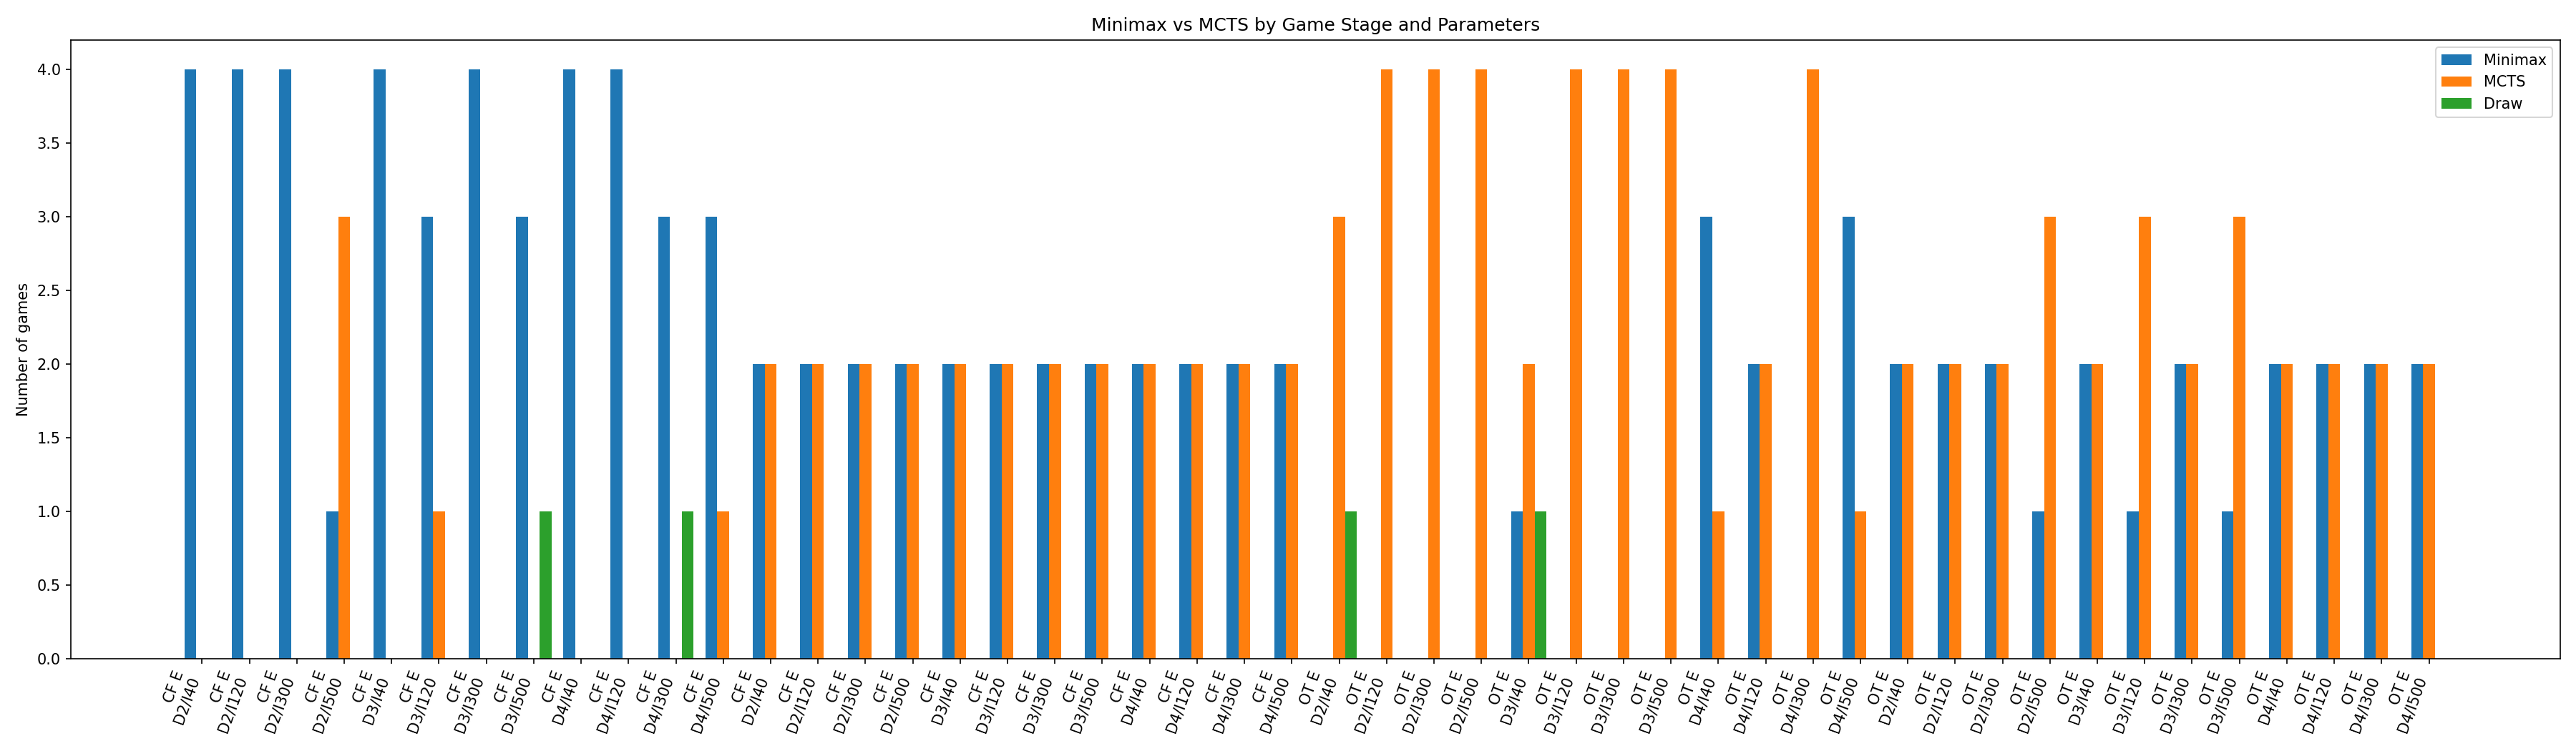

Source data for this figure (header and first rows):
game, stage, position, occupancy, depth, iterations, minimax_player, seed, winner, minimax_time, mcts_time, moves_count
Connect Four, Early, 1, 0.214, 2, 40, 1, 512080, Minimax, 0.0313, 0.0778, 6
Connect Four, Early, 1, 0.214, 2, 40, -1, 512081, Minimax, 0.0518, 0.0728, 9
Connect Four, Endgame, 1, 0.714, 2, 40, 1, 612080, Minimax, 0.0096, 0.0063, 3
Connect Four, Endgame, 1, 0.714, 2, 40, -1, 612081, MCTS, 0.0026, 0.0166, 3
Othello, Early, 1, 0.203, 2, 40, 1, 1512080, MCTS, 0.4719, 9.23, 51
Othello, Early, 1, 0.203, 2, 40, -1, 1512081, MCTS, 0.3623, 8.62, 53
Othello, Endgame, 1, 0.703, 2, 40, 1, 1612080, Minimax, 0.0629, 0.7175, 20
Othello, Endgame, 1, 0.703, 2, 40, -1, 1612081, MCTS, 0.0702, 0.6984, 19
Connect Four, Early, 1, 0.214, 2, 120, 1, 512240, Minimax, 0.0875, 0.5559, 22
Connect Four, Early, 1, 0.214, 2, 120, -1, 512241, Minimax, 0.0846, 0.3398, 23
Connect Four, Early, 1, 0.214, 2, 300, 1, 512600, Minimax, 0.0749, 1.132, 20
Connect Four, Early, 1, 0.214, 2, 300, -1, 512601, Minimax, 0.0858, 0.973, 17
Connect Four, Early, 1, 0.214, 2, 500, 1, 513000, MCTS, 0.0883, 2.157, 25
Connect Four, Early, 1, 0.214, 2, 500, -1, 513001, Minimax, 0.078, 1.325, 23
Connect Four, Early, 1, 0.214, 3, 40, 1, 513080, Minimax, 0.1548, 0.091, 8
Connect Four, Early, 1, 0.214, 3, 40, -1, 513081, Minimax, 0.2941, 0.0876, 11
Connect Four, Early, 1, 0.214, 3, 120, 1, 513240, MCTS, 0.4468, 0.7182, 29
Connect Four, Early, 1, 0.214, 3, 120, -1, 513241, Minimax, 0.2206, 0.1992, 9
Connect Four, Early, 1, 0.214, 3, 300, 1, 513600, Minimax, 0.2212, 0.9026, 14
Connect Four, Early, 1, 0.214, 3, 300, -1, 513601, Minimax, 0.3468, 0.8384, 21
Connect Four, Early, 1, 0.214, 3, 500, 1, 514000, Minimax, 0.2356, 1.356, 14
Connect Four, Early, 1, 0.214, 3, 500, -1, 514001, Minimax, 0.3469, 1.471, 15
Connect Four, Early, 1, 0.214, 4, 40, 1, 514080, Minimax, 0.2449, 0.073, 6
Connect Four, Early, 1, 0.214, 4, 40, -1, 514081, Minimax, 0.4754, 0.0675, 9
Connect Four, Early, 1, 0.214, 4, 120, 1, 514240, Minimax, 1.069, 0.517, 20
Connect Four, Early, 1, 0.214, 4, 120, -1, 514241, Minimax, 0.6026, 0.2066, 9
Connect Four, Early, 1, 0.214, 4, 300, 1, 514600, Draw, 1.202, 1.859, 33
Connect Four, Early, 1, 0.214, 4, 300, -1, 514601, Minimax, 0.7585, 0.8941, 15
Connect Four, Early, 1, 0.214, 4, 500, 1, 515000, Minimax, 0.4174, 1.386, 14
Connect Four, Early, 1, 0.214, 4, 500, -1, 515001, Minimax, 0.5992, 1.18, 23
Connect Four, Early, 2, 0.214, 2, 40, 1, 522080, Minimax, 0.1041, 0.173, 16
Connect Four, Early, 2, 0.214, 2, 40, -1, 522081, Minimax, 0.0538, 0.1385, 13
Connect Four, Early, 2, 0.214, 2, 120, 1, 522240, Minimax, 0.0934, 0.8068, 32
Connect Four, Early, 2, 0.214, 2, 120, -1, 522241, Minimax, 0.0811, 0.5539, 21
Connect Four, Early, 2, 0.214, 2, 300, 1, 522600, Minimax, 0.0942, 1.468, 20
Connect Four, Early, 2, 0.214, 2, 300, -1, 522601, Minimax, 0.073, 1.029, 15
Connect Four, Early, 2, 0.214, 2, 500, 1, 523000, MCTS, 0.0902, 2.435, 25
Connect Four, Early, 2, 0.214, 2, 500, -1, 523001, MCTS, 0.1051, 2.39, 28
Connect Four, Early, 2, 0.214, 3, 40, 1, 523080, Minimax, 0.2415, 0.1814, 16
Connect Four, Early, 2, 0.214, 3, 40, -1, 523081, Minimax, 0.4501, 0.1712, 17
Connect Four, Early, 2, 0.214, 3, 120, 1, 523240, Minimax, 0.4145, 0.7461, 20
Connect Four, Early, 2, 0.214, 3, 120, -1, 523241, Minimax, 0.1394, 0.1588, 5
Connect Four, Early, 2, 0.214, 3, 300, 1, 523600, Minimax, 0.3442, 1.304, 24
Connect Four, Early, 2, 0.214, 3, 300, -1, 523601, Minimax, 0.3759, 1.035, 17
Connect Four, Early, 2, 0.214, 3, 500, 1, 524000, Draw, 0.3478, 3.074, 33
Connect Four, Early, 2, 0.214, 3, 500, -1, 524001, Minimax, 0.1459, 0.5665, 5
Connect Four, Early, 2, 0.214, 4, 40, 1, 524080, Minimax, 1.359, 0.2265, 18
Connect Four, Early, 2, 0.214, 4, 40, -1, 524081, Minimax, 0.7557, 0.1562, 15
Connect Four, Early, 2, 0.214, 4, 120, 1, 524240, Minimax, 1.069, 0.5318, 24
Connect Four, Early, 2, 0.214, 4, 120, -1, 524241, Minimax, 0.8843, 0.5394, 27
Connect Four, Early, 2, 0.214, 4, 300, 1, 524600, Minimax, 1.134, 1.462, 22
Connect Four, Early, 2, 0.214, 4, 300, -1, 524601, Minimax, 0.8756, 1.652, 27
Connect Four, Early, 2, 0.214, 4, 500, 1, 525000, Minimax, 0.841, 2.48, 24
Connect Four, Early, 2, 0.214, 4, 500, -1, 525001, MCTS, 1.474, 2.583, 30
Connect Four, Endgame, 1, 0.714, 2, 120, 1, 612240, Minimax, 0.0087, 0.0203, 3
Connect Four, Endgame, 1, 0.714, 2, 120, -1, 612241, MCTS, 0.0026, 0.0409, 3
Connect Four, Endgame, 1, 0.714, 2, 300, 1, 612600, Minimax, 0.0065, 0.0424, 3
Connect Four, Endgame, 1, 0.714, 2, 300, -1, 612601, MCTS, 0.0034, 0.0962, 3
Connect Four, Endgame, 1, 0.714, 2, 500, 1, 613000, Minimax, 0.0091, 0.0575, 3
Connect Four, Endgame, 1, 0.714, 2, 500, -1, 613001, MCTS, 0.0043, 0.1534, 3
... 132 more rows
